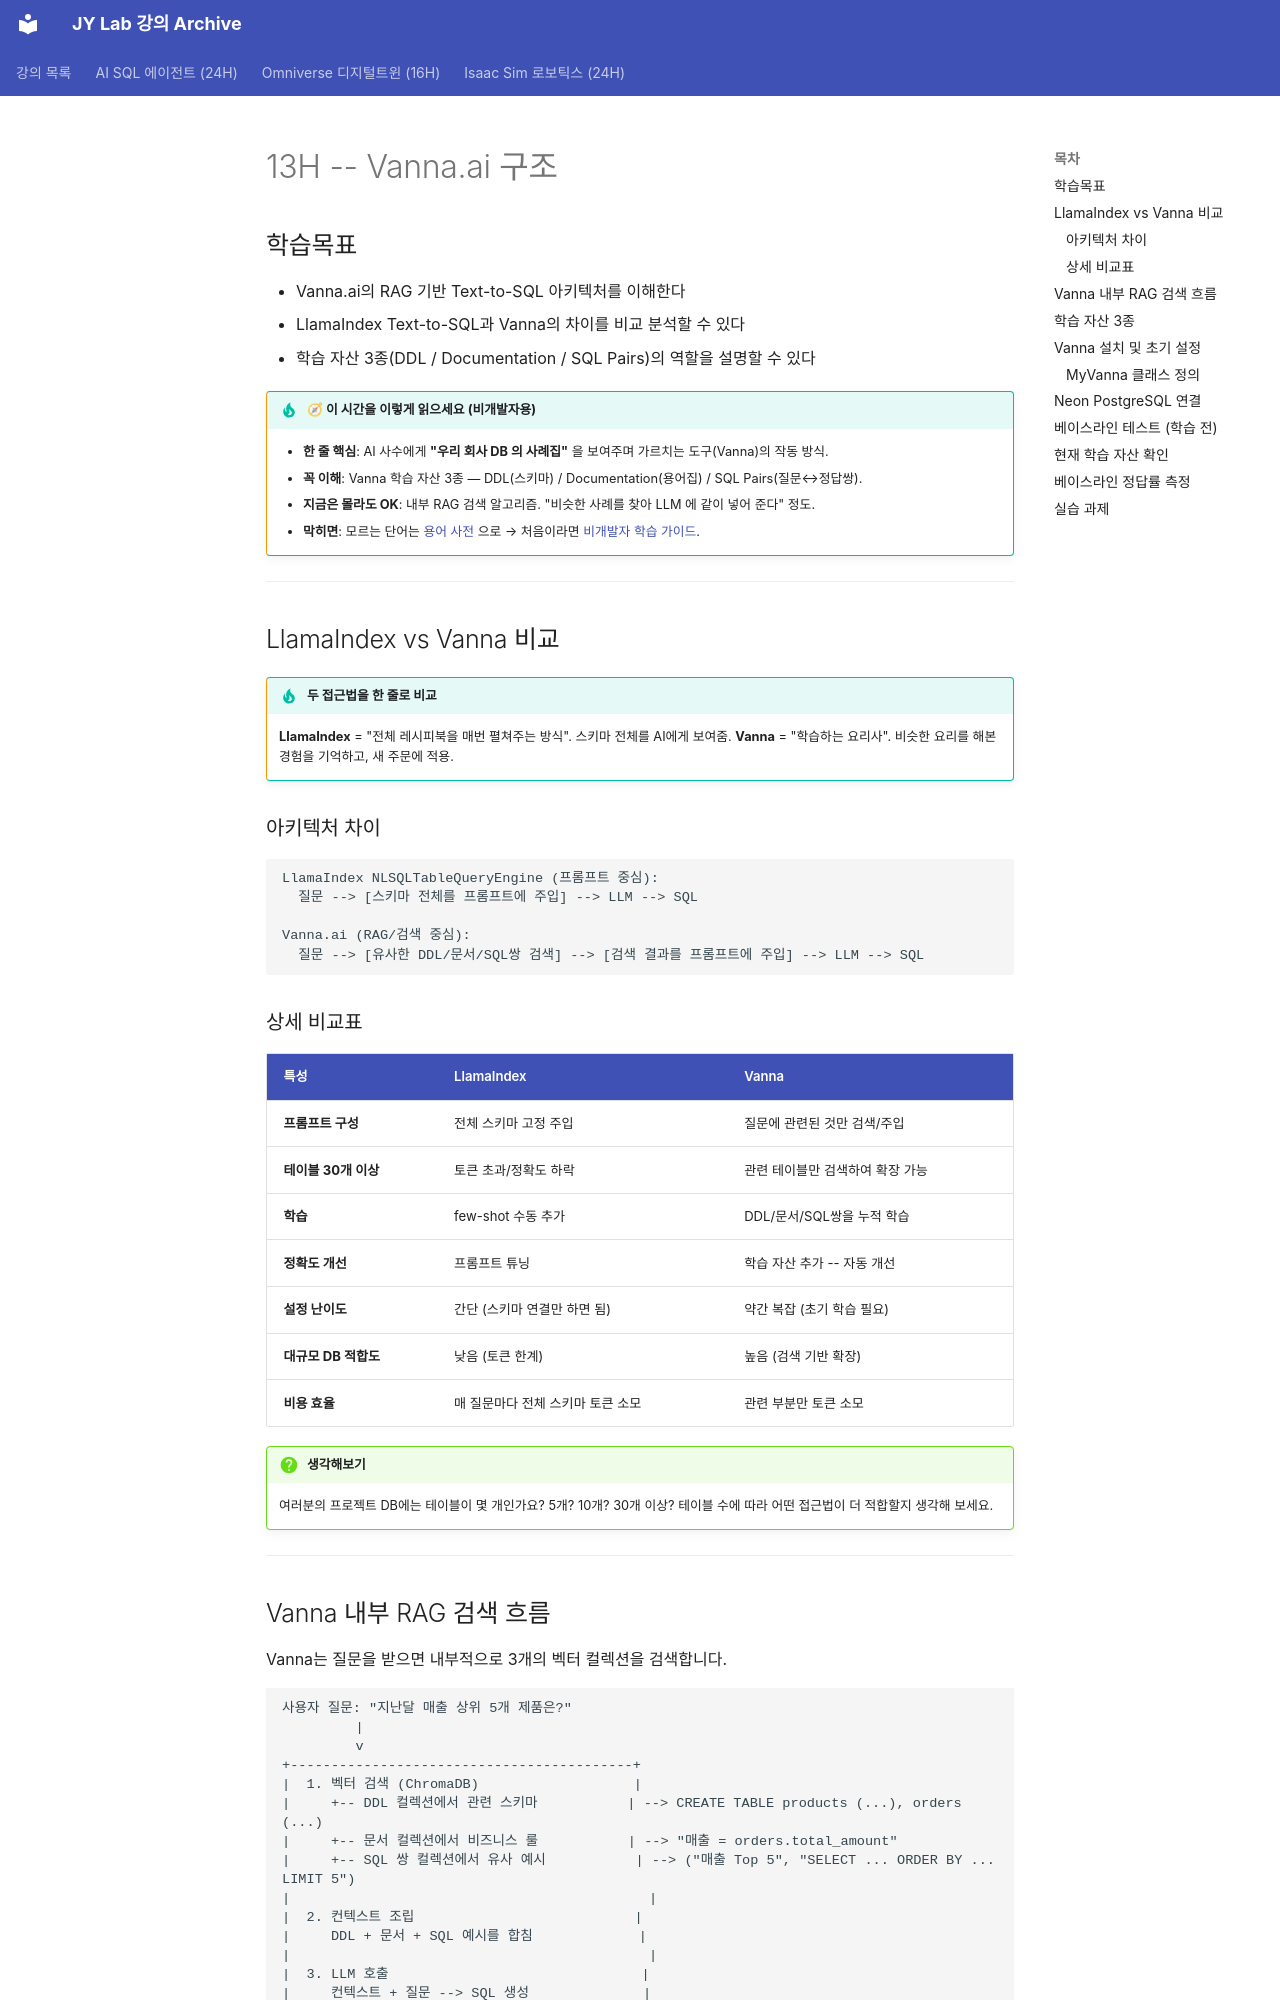

repository: siapapa/siapapa.github.io · page: day3/13-vanna-intro/index.html · generator: mkdocs

# 13H -- Vanna.ai 구조

## 학습목표

- Vanna.ai의 RAG 기반 Text-to-SQL 아키텍처를 이해한다
- LlamaIndex Text-to-SQL과 Vanna의 차이를 비교 분석할 수 있다
- 학습 자산 3종(DDL / Documentation / SQL Pairs)의 역할을 설명할 수 있다

!!! tip "🧭 이 시간을 이렇게 읽으세요 (비개발자용)"
    - **한 줄 핵심**: AI 사수에게 **"우리 회사 DB 의 사례집"** 을 보여주며 가르치는 도구(Vanna)의 작동 방식.
    - **꼭 이해**: Vanna 학습 자산 3종 — DDL(스키마) / Documentation(용어집) / SQL Pairs(질문↔정답쌍).
    - **지금은 몰라도 OK**: 내부 RAG 검색 알고리즘. "비슷한 사례를 찾아 LLM 에 같이 넣어 준다" 정도.
    - **막히면**: 모르는 단어는 [용어 사전](../appendix/glossary.md) 으로 → 처음이라면 [비개발자 학습 가이드](../beginners-guide.md).

---

<div class="colab-link" data-notebook="10_vanna_intro"></div>

## LlamaIndex vs Vanna 비교

!!! tip "두 접근법을 한 줄로 비교"
    **LlamaIndex** = "전체 레시피북을 매번 펼쳐주는 방식". 스키마 전체를 AI에게 보여줌.
    **Vanna** = "학습하는 요리사". 비슷한 요리를 해본 경험을 기억하고, 새 주문에 적용.

### 아키텍처 차이

```
LlamaIndex NLSQLTableQueryEngine (프롬프트 중심):
  질문 --> [스키마 전체를 프롬프트에 주입] --> LLM --> SQL

Vanna.ai (RAG/검색 중심):
  질문 --> [유사한 DDL/문서/SQL쌍 검색] --> [검색 결과를 프롬프트에 주입] --> LLM --> SQL
```

### 상세 비교표

| 특성 | LlamaIndex | Vanna |
|---|---|---|
| **프롬프트 구성** | 전체 스키마 고정 주입 | 질문에 관련된 것만 검색/주입 |
| **테이블 30개 이상** | 토큰 초과/정확도 하락 | 관련 테이블만 검색하여 확장 가능 |
| **학습** | few-shot 수동 추가 | DDL/문서/SQL쌍을 누적 학습 |
| **정확도 개선** | 프롬프트 튜닝 | 학습 자산 추가 -- 자동 개선 |
| **설정 난이도** | 간단 (스키마 연결만 하면 됨) | 약간 복잡 (초기 학습 필요) |
| **대규모 DB 적합도** | 낮음 (토큰 한계) | 높음 (검색 기반 확장) |
| **비용 효율** | 매 질문마다 전체 스키마 토큰 소모 | 관련 부분만 토큰 소모 |

!!! question "생각해보기"
    여러분의 프로젝트 DB에는 테이블이 몇 개인가요? 5개? 10개? 30개 이상?
    테이블 수에 따라 어떤 접근법이 더 적합할지 생각해 보세요.

---
